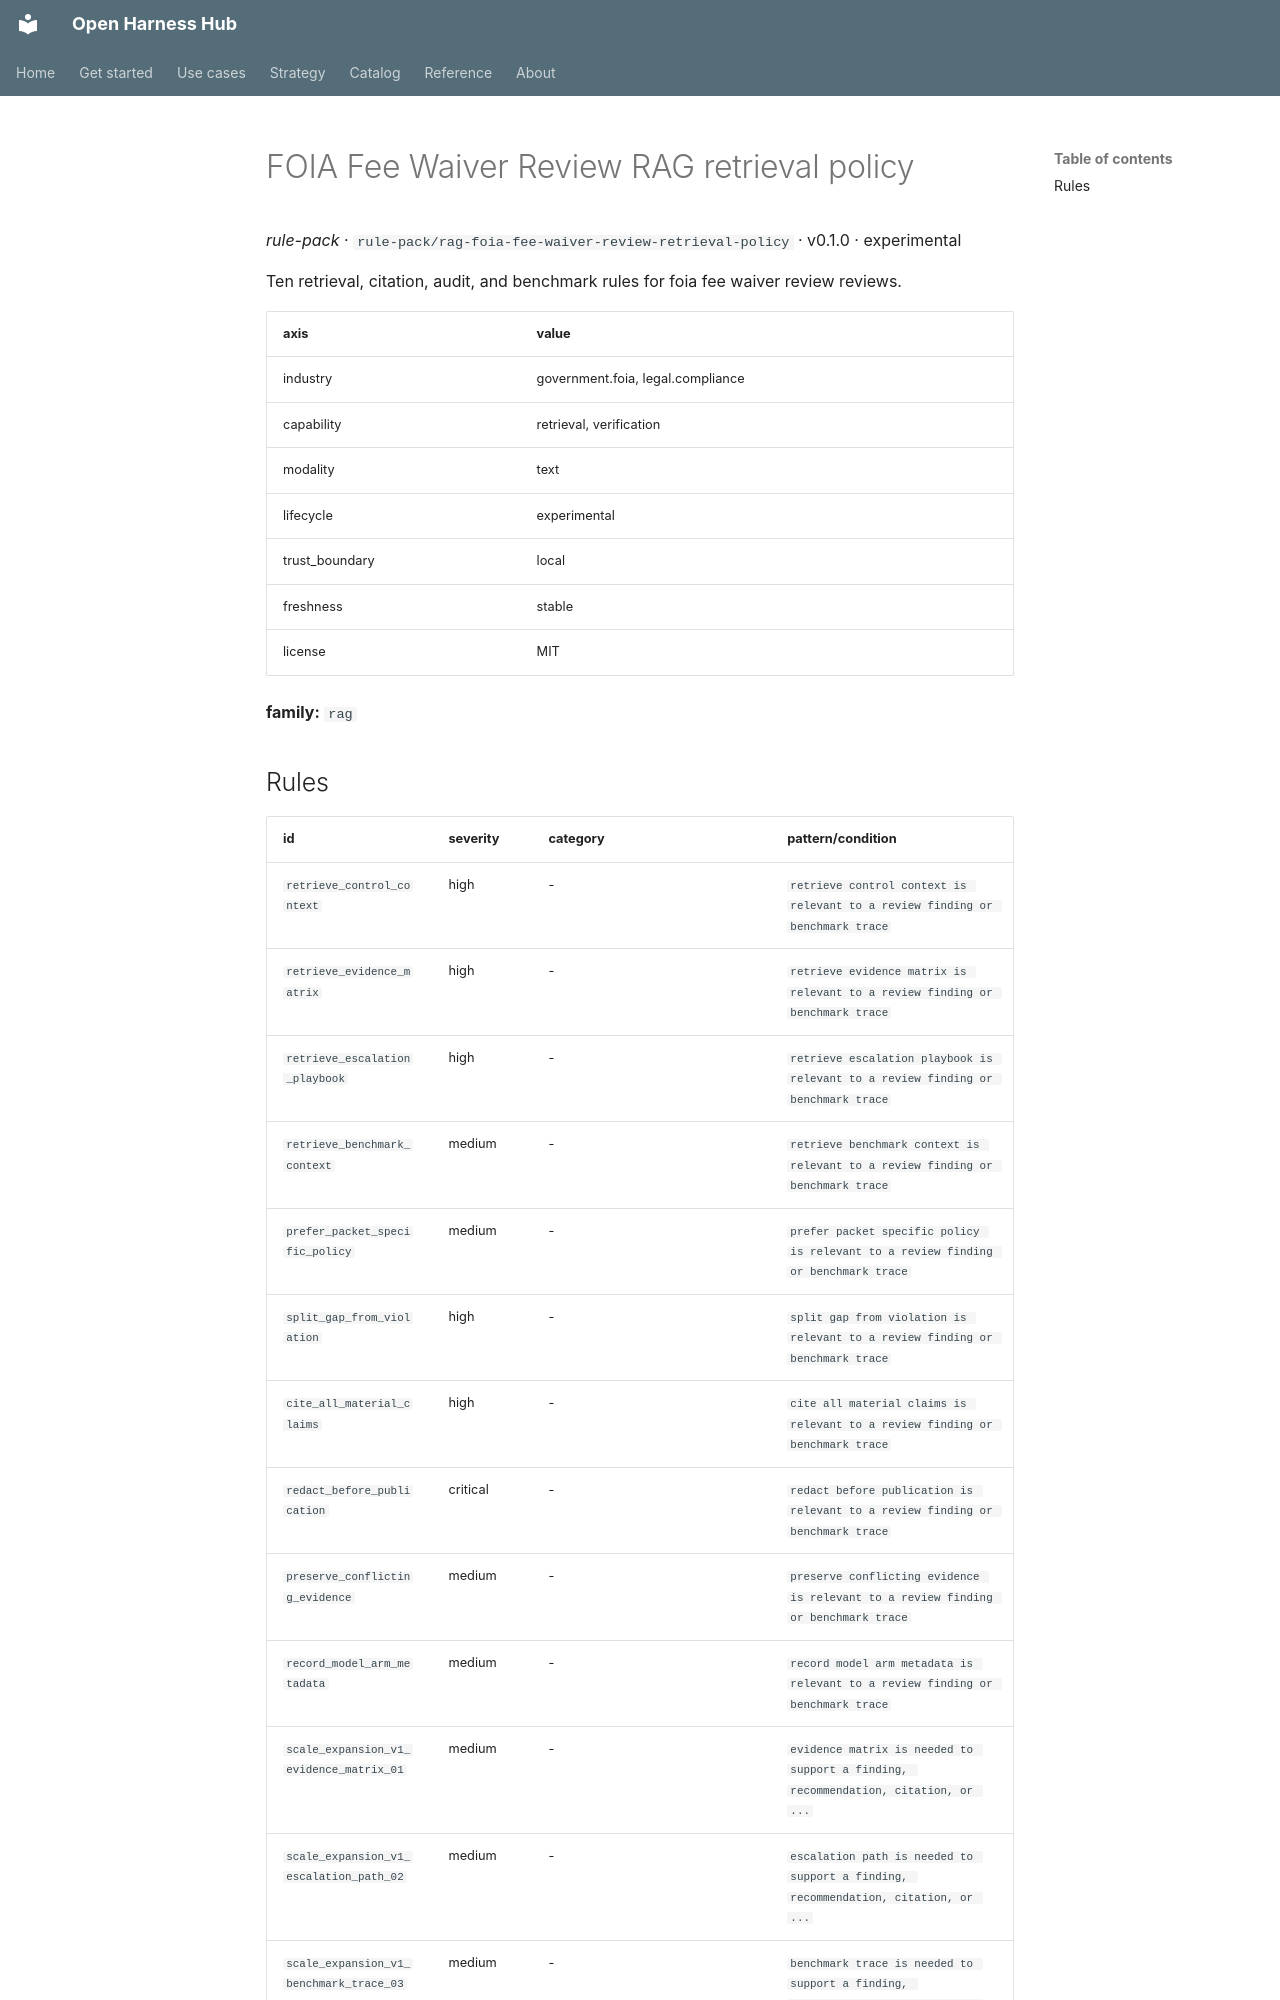

repository: Amarel-Taylor-Scott/open-harness-hub · page: catalog/rule-pack_rag-foia-fee-waiver-review-retrieval-policy/index.html · generator: mkdocs

# FOIA Fee Waiver Review RAG retrieval policy

*rule-pack* · `rule-pack/rag-foia-fee-waiver-review-retrieval-policy` · v0.1.0 · experimental

Ten retrieval, citation, audit, and benchmark rules for foia fee waiver review reviews.

| axis | value |
|---|---|
| industry | government.foia, legal.compliance |
| capability | retrieval, verification |
| modality | text |
| lifecycle | experimental |
| trust_boundary | local |
| freshness | stable |
| license | MIT |



**family:** `rag`
